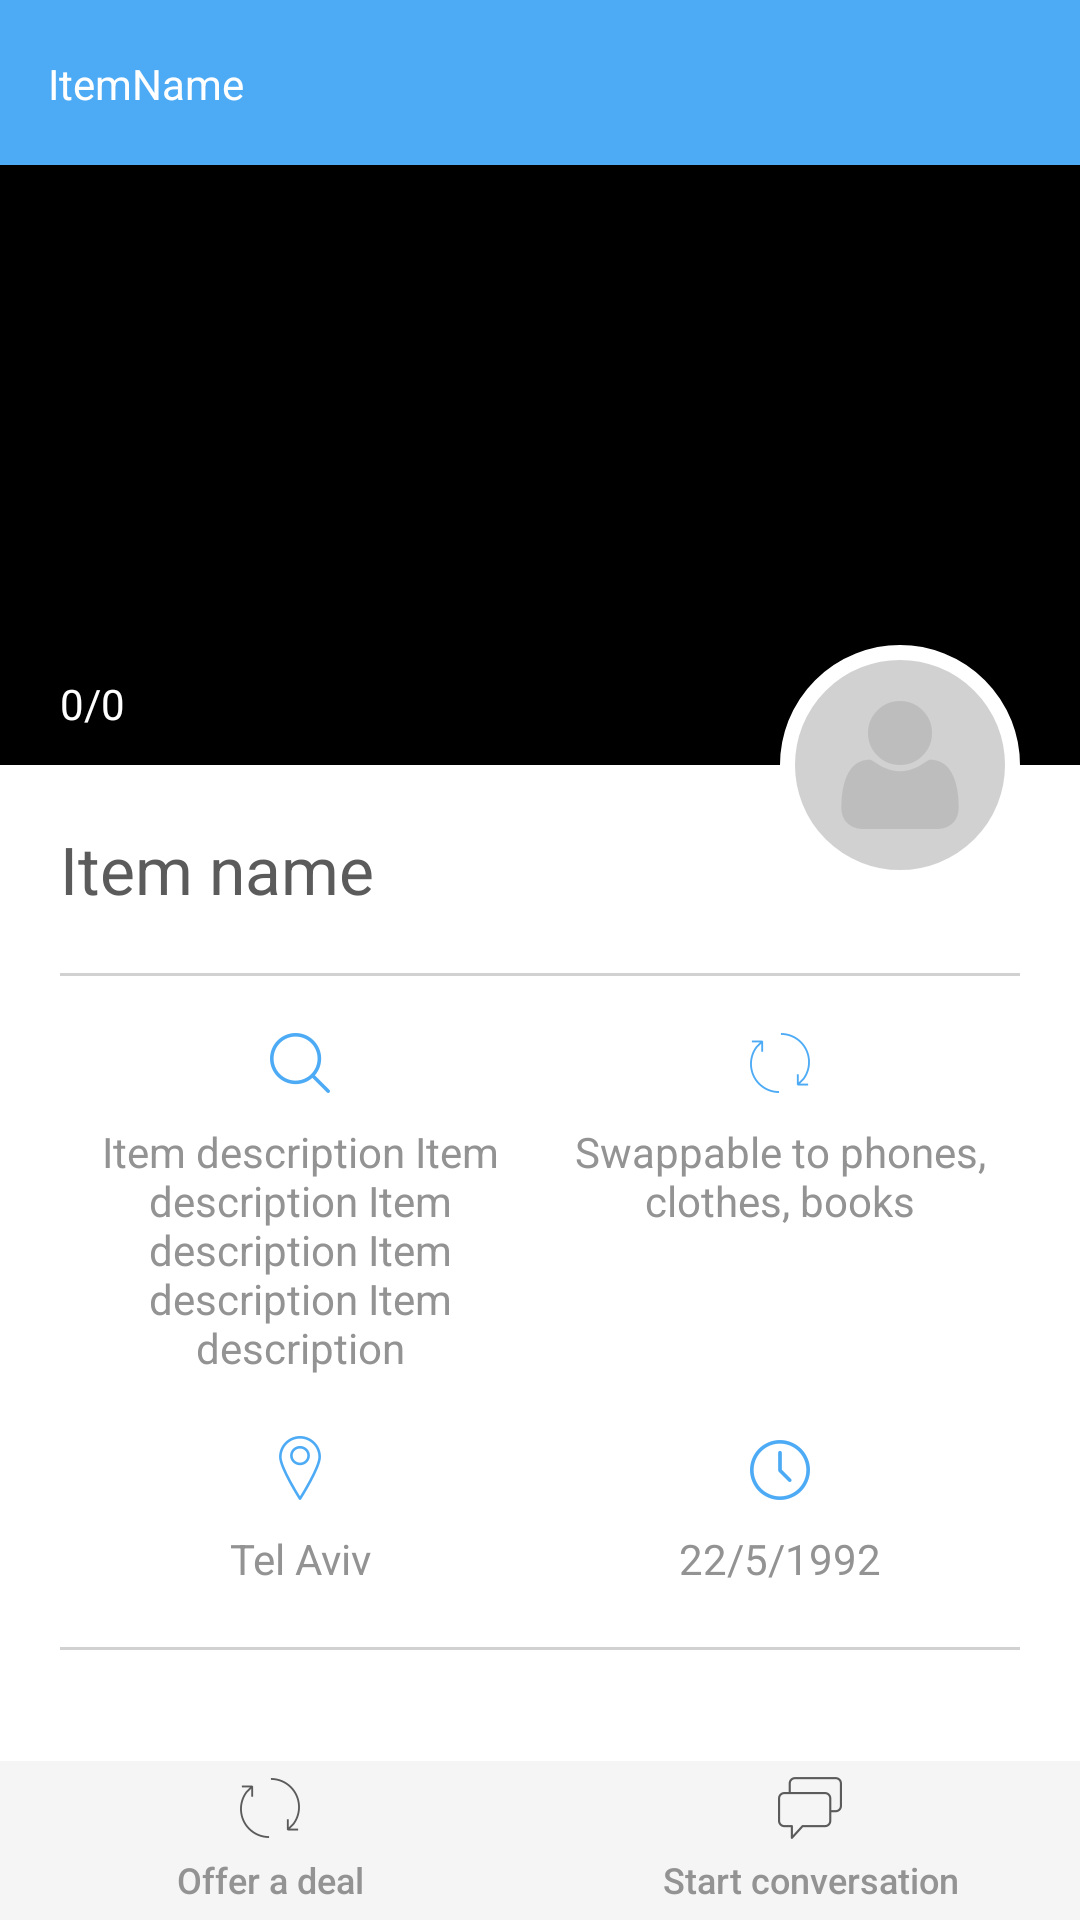

The Android layout XML behind this screen, and the referenced resources:
<!-- AndroidManifest.xml: application theme AppTheme -->
<!-- res/layout/selected_ad_fragment.xml -->
<?xml version="1.0" encoding="utf-8"?>
<FrameLayout xmlns:android="http://schemas.android.com/apk/res/android"
    xmlns:app="http://schemas.android.com/apk/res-auto"
    android:layout_width="match_parent"
    android:layout_height="match_parent"
    android:background="@color/white">

    <android.support.v7.widget.Toolbar
        android:id="@+id/toolbar"
        android:layout_width="match_parent"
        android:layout_height="?attr/actionBarSize"
        android:background="?attr/colorPrimary"
        android:theme="@style/ThemeOverlay.AppCompat.ActionBar"
        app:popupTheme="@style/ThemeOverlay.AppCompat.Light">

        <TextView
            android:id="@+id/toolbar_tv"
            android:layout_width="wrap_content"
            android:layout_height="25dp"
            android:text="ItemName"
            android:gravity="center_vertical|start"
            android:textColor="@color/white"/>
    </android.support.v7.widget.Toolbar>

    <android.support.v4.view.ViewPager
        android:id="@+id/iv_pager"
        android:layout_width="match_parent"
        android:layout_height="200dp"
        android:background="@color/black"
        android:layout_marginTop="55dp"/>

    <TextView
        android:id="@+id/image_counter_tv"
        android:layout_width="wrap_content"
        android:layout_height="wrap_content"
        android:layout_gravity="start"
        android:layout_marginStart="20dp"
        android:layout_marginTop="225dp"
        android:text="0/0"
        android:textColor="@color/white" />

    <ScrollView
        android:layout_width="match_parent"
        android:layout_height="match_parent"
        android:layout_marginBottom="65dp"
        android:layout_marginTop="275dp">

        <RelativeLayout
            android:layout_width="match_parent"
            android:layout_height="wrap_content">

            <TextView
                android:id="@+id/selected_item_name_tv"
                android:layout_width="wrap_content"
                android:layout_height="wrap_content"
                android:layout_marginEnd="20dp"
                android:layout_marginStart="20dp"
                android:text="Item name"
                android:textColor="@color/textColorDarkGray"
                android:textSize="22sp" />

            <View
                android:layout_width="match_parent"
                android:layout_height="1dp"
                android:layout_below="@+id/selected_item_name_tv"
                android:layout_marginEnd="20dp"
                android:layout_marginStart="20dp"
                android:layout_marginTop="20dp"
                android:background="@color/lightGray" />

            <LinearLayout
                android:id="@+id/linear_selected_fragment"
                android:layout_width="match_parent"
                android:layout_height="wrap_content"
                android:layout_below="@+id/selected_item_name_tv"
                android:layout_marginEnd="20dp"
                android:layout_marginStart="20dp"
                android:layout_marginTop="40dp"
                android:orientation="horizontal"
                android:weightSum="2">

                <TextView
                    android:id="@+id/selected_item_description_tv"
                    android:layout_width="0dp"
                    android:layout_height="wrap_content"
                    android:layout_weight="1"
                    android:drawablePadding="10dp"
                    android:drawableTint="@color/colorPrimary"
                    android:drawableTop="@drawable/searchpic"
                    android:gravity="center"
                    android:text="Item description Item description Item description Item description Item description"
                    android:textColor="@color/textColorGray" />

                <TextView
                    android:id="@+id/selected_item_categories_tv"
                    android:layout_width="0dp"
                    android:layout_height="wrap_content"
                    android:layout_weight="1"
                    android:drawablePadding="10dp"
                    android:drawableTint="@color/colorPrimary"
                    android:drawableTop="@drawable/swapswap"
                    android:gravity="center"
                    android:text="Swappable to phones, clothes, books"
                    android:textColor="@color/textColorGray" />
            </LinearLayout>

            <LinearLayout
                android:id="@+id/linear_selected_fragment2"
                android:layout_width="match_parent"
                android:layout_height="wrap_content"
                android:layout_below="@+id/linear_selected_fragment"
                android:layout_marginEnd="20dp"
                android:layout_marginStart="20dp"
                android:layout_marginTop="20dp"
                android:orientation="horizontal">

                <TextView
                    android:id="@+id/selected_item_place_tv"
                    android:layout_width="0dp"
                    android:layout_height="wrap_content"
                    android:layout_weight="1"
                    android:drawablePadding="10dp"
                    android:drawableTint="@color/colorPrimary"
                    android:drawableTop="@drawable/placelocalizer"
                    android:gravity="center"
                    android:text="Tel Aviv"
                    android:textColor="@color/textColorGray" />

                <TextView
                    android:id="@+id/selected_item_time_tv"
                    android:layout_width="0dp"
                    android:layout_height="wrap_content"
                    android:layout_weight="1"
                    android:drawablePadding="10dp"
                    android:drawableTint="@color/colorPrimary"
                    android:drawableTop="@drawable/clock"
                    android:gravity="center"
                    android:text="22/5/1992"
                    android:textColor="@color/textColorGray" />
            </LinearLayout>

            <View
                android:layout_width="match_parent"
                android:layout_height="1dp"
                android:layout_below="@+id/linear_selected_fragment2"
                android:layout_marginEnd="20dp"
                android:layout_marginStart="20dp"
                android:layout_marginTop="20dp"
                android:background="@color/lightGray" />
        </RelativeLayout>
    </ScrollView>

    <LinearLayout
        android:layout_width="match_parent"
        android:layout_height="wrap_content"
        android:layout_gravity="bottom"
        android:background="@color/materialGray"
        android:orientation="horizontal"
        android:paddingTop="5dp"
        android:weightSum="2">

        <Button
            android:id="@+id/offer_deal_btn"
            android:layout_width="0dp"
            android:layout_height="wrap_content"
            android:layout_weight="1"
            android:background="@drawable/material_btn_selector"
            android:drawableTint="@color/textColorDarkGray"
            android:drawableTop="@drawable/swapswap"
            android:text="@string/offer_deal"
            android:textAllCaps="false"
            android:textColor="@color/textColorGray"
            android:textSize="12sp" />

        <Button
            android:id="@+id/start_conv_btn"
            android:layout_width="0dp"
            android:layout_height="wrap_content"
            android:layout_weight="1"
            android:background="@drawable/material_btn_selector"
            android:drawableTint="@color/textColorDarkGray"
            android:drawableTop="@drawable/startconversation"
            android:text="@string/start_conversation"
            android:textAllCaps="false"
            android:textColor="@color/textColorGray"
            android:textSize="12sp" />

    </LinearLayout>

    <ImageView
        android:id="@+id/selected_ad_owner_iv"
        android:layout_width="80dp"
        android:layout_height="80dp"
        android:layout_gravity="end"
        android:layout_marginEnd="20dp"
        android:layout_marginTop="215dp"
        android:background="@drawable/circle_iv_shape"
        android:padding="5dp"
        android:scaleType="center"
        android:src="@drawable/userbig" />


</FrameLayout>
<!-- resources referenced by this layout -->
<resources>
  <color name="black">#000</color>
  <color name="colorPrimary">#4dabf5</color>
  <color name="lightGray">#d1d1d1</color>
  <color name="materialGray">#F5F5F5</color>
  <color name="textColorDarkGray">#5b5b5b</color>
  <color name="textColorGray">#939393</color>
  <color name="white">#ffff</color>
  <!-- drawable circle_iv_shape (drawable) -->
  <?xml version="1.0" encoding="utf-8"?>
  <shape xmlns:android="http://schemas.android.com/apk/res/android"
      android:shape="oval"
      android:useLevel="false" >
      <solid android:color="@color/lightGray" />
  
      <stroke
          android:width="5dp" android:color="@color/white"/>
  </shape>
  <!-- drawable clock: png bitmap (drawable-xxhdpi, 1841 bytes) -->
  <!-- drawable material_btn_selector (drawable) -->
  <?xml version="1.0" encoding="utf-8"?>
  <selector xmlns:android="http://schemas.android.com/apk/res/android">
      <item android:state_pressed="true" >
          <shape xmlns:android="http://schemas.android.com/apk/res/android"
              android:shape="rectangle">
              <corners android:radius="5dp"/>
              <gradient
                  android:startColor="@color/materialGray"
                  android:endColor="@color/materialGray"
                  android:angle="90"/>
              <stroke android:color="@color/materialGray"
                  android:width="3dp"/>
          </shape>
      </item>
  
      <item android:state_pressed="false">
          <shape android:shape="rectangle">
              <gradient
                  android:startColor="@android:color/transparent"
                  android:endColor="@android:color/transparent"
                  android:angle="90"/>
              <stroke android:color="@android:color/transparent"
                  android:width="3dp"/>
          </shape>
      </item>
  </selector>
  <!-- drawable placelocalizer: png bitmap (drawable-xxhdpi, 2119 bytes) -->
  <!-- drawable searchpic: png bitmap (drawable-xxhdpi, 1662 bytes) -->
  <!-- drawable startconversation: png bitmap (drawable-xxhdpi, 1137 bytes) -->
  <!-- drawable swapswap: png bitmap (drawable-xxhdpi, 1484 bytes) -->
  <!-- drawable userbig: png bitmap (drawable-xxhdpi, 2434 bytes) -->
  <string name="offer_deal">Offer a deal</string>
  <string name="start_conversation">Start conversation</string>
  <style name="AppTheme" parent="Theme.AppCompat.Light.NoActionBar">
          
          <item name="colorPrimary">@color/colorPrimary</item>
          <item name="colorPrimaryDark">@color/colorPrimaryDark</item>
          <item name="colorAccent">@color/colorAccent</item>
  
          <item name="windowActionModeOverlay">true</item>
          <item name="actionModeBackground">@color/colorPrimary</item>
  
      </style>
  <color name="colorPrimaryDark">#2196f3</color>
  <color name="colorAccent">#ff9100</color>
</resources>
